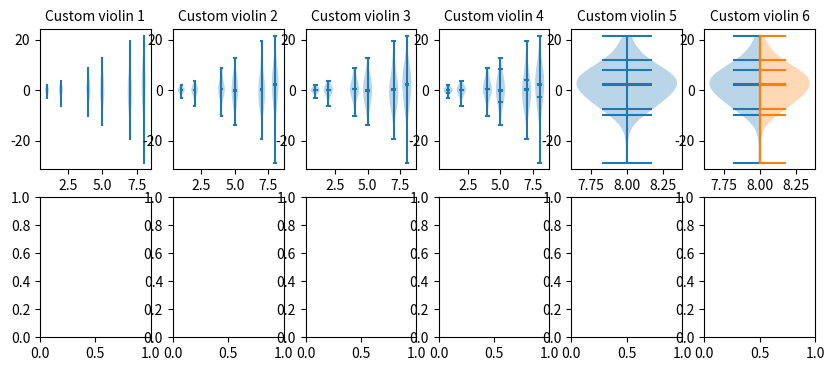

Source code (Python): (Note: this script raises an exception after producing the figure.)
import matplotlib.pyplot as plt
import numpy as np

# Fixing random state for reproducibility
np.random.seed(19680801)


# fake data
fs = 10  # fontsize
pos = [1, 2, 4, 5, 7, 8]
data = [np.random.normal(0, std, size=100) for std in pos]

fig, axs = plt.subplots(nrows=2, ncols=6, figsize=(10, 4))

axs[0, 0].violinplot(data, pos, points=20, widths=0.3,
                     showmeans=True, showextrema=True, showmedians=True)
axs[0, 0].set_title('Custom violin 1', fontsize=fs)

axs[0, 1].violinplot(data, pos, points=40, widths=0.5,
                     showmeans=True, showextrema=True, showmedians=True,
                     bw_method='silverman')
axs[0, 1].set_title('Custom violin 2', fontsize=fs)

axs[0, 2].violinplot(data, pos, points=60, widths=0.7, showmeans=True,
                     showextrema=True, showmedians=True, bw_method=0.5)
axs[0, 2].set_title('Custom violin 3', fontsize=fs)

axs[0, 3].violinplot(data, pos, points=60, widths=0.7, showmeans=True,
                     showextrema=True, showmedians=True, bw_method=0.5,
                     quantiles=[[0.1], [], [], [0.175, 0.954], [0.75], [0.25]])
axs[0, 3].set_title('Custom violin 4', fontsize=fs)

axs[0, 4].violinplot(data[-1:], pos[-1:], points=60, widths=0.7,
                     showmeans=True, showextrema=True, showmedians=True,
                     quantiles=[0.05, 0.1, 0.8, 0.9], bw_method=0.5)
axs[0, 4].set_title('Custom violin 5', fontsize=fs)

axs[0, 5].violinplot(data[-1:], pos[-1:], points=60, widths=0.7,
                     showmeans=True, showextrema=True, showmedians=True,
                     quantiles=[0.05, 0.1, 0.8, 0.9], bw_method=0.5, side='low')

axs[0, 5].violinplot(data[-1:], pos[-1:], points=60, widths=0.7,
                     showmeans=True, showextrema=True, showmedians=True,
                     quantiles=[0.05, 0.1, 0.8, 0.9], bw_method=0.5, side='high')
axs[0, 5].set_title('Custom violin 6', fontsize=fs)

axs[1, 0].violinplot(data, pos, points=80, orientation='horizontal', widths=0.7,
                     showmeans=True, showextrema=True, showmedians=True)
axs[1, 0].set_title('Custom violin 7', fontsize=fs)

axs[1, 1].violinplot(data, pos, points=100, orientation='horizontal', widths=0.9,
                     showmeans=True, showextrema=True, showmedians=True,
                     bw_method='silverman')
axs[1, 1].set_title('Custom violin 8', fontsize=fs)

axs[1, 2].violinplot(data, pos, points=200, orientation='horizontal', widths=1.1,
                     showmeans=True, showextrema=True, showmedians=True,
                     bw_method=0.5)
axs[1, 2].set_title('Custom violin 9', fontsize=fs)

axs[1, 3].violinplot(data, pos, points=200, orientation='horizontal', widths=1.1,
                     showmeans=True, showextrema=True, showmedians=True,
                     quantiles=[[0.1], [], [], [0.175, 0.954], [0.75], [0.25]],
                     bw_method=0.5)
axs[1, 3].set_title('Custom violin 10', fontsize=fs)

axs[1, 4].violinplot(data[-1:], pos[-1:], points=200, orientation='horizontal',
                     widths=1.1, showmeans=True, showextrema=True, showmedians=True,
                     quantiles=[0.05, 0.1, 0.8, 0.9], bw_method=0.5)
axs[1, 4].set_title('Custom violin 11', fontsize=fs)

axs[1, 5].violinplot(data[-1:], pos[-1:], points=200, orientation='horizontal',
                     widths=1.1, showmeans=True, showextrema=True, showmedians=True,
                     quantiles=[0.05, 0.1, 0.8, 0.9], bw_method=0.5, side='low')

axs[1, 5].violinplot(data[-1:], pos[-1:], points=200, orientation='horizontal',
                     widths=1.1, showmeans=True, showextrema=True, showmedians=True,
                     quantiles=[0.05, 0.1, 0.8, 0.9], bw_method=0.5, side='high')
axs[1, 5].set_title('Custom violin 12', fontsize=fs)


for ax in axs.flat:
    ax.set_yticklabels([])

fig.suptitle("Violin Plotting Examples")
fig.subplots_adjust(hspace=0.4)
plt.show()